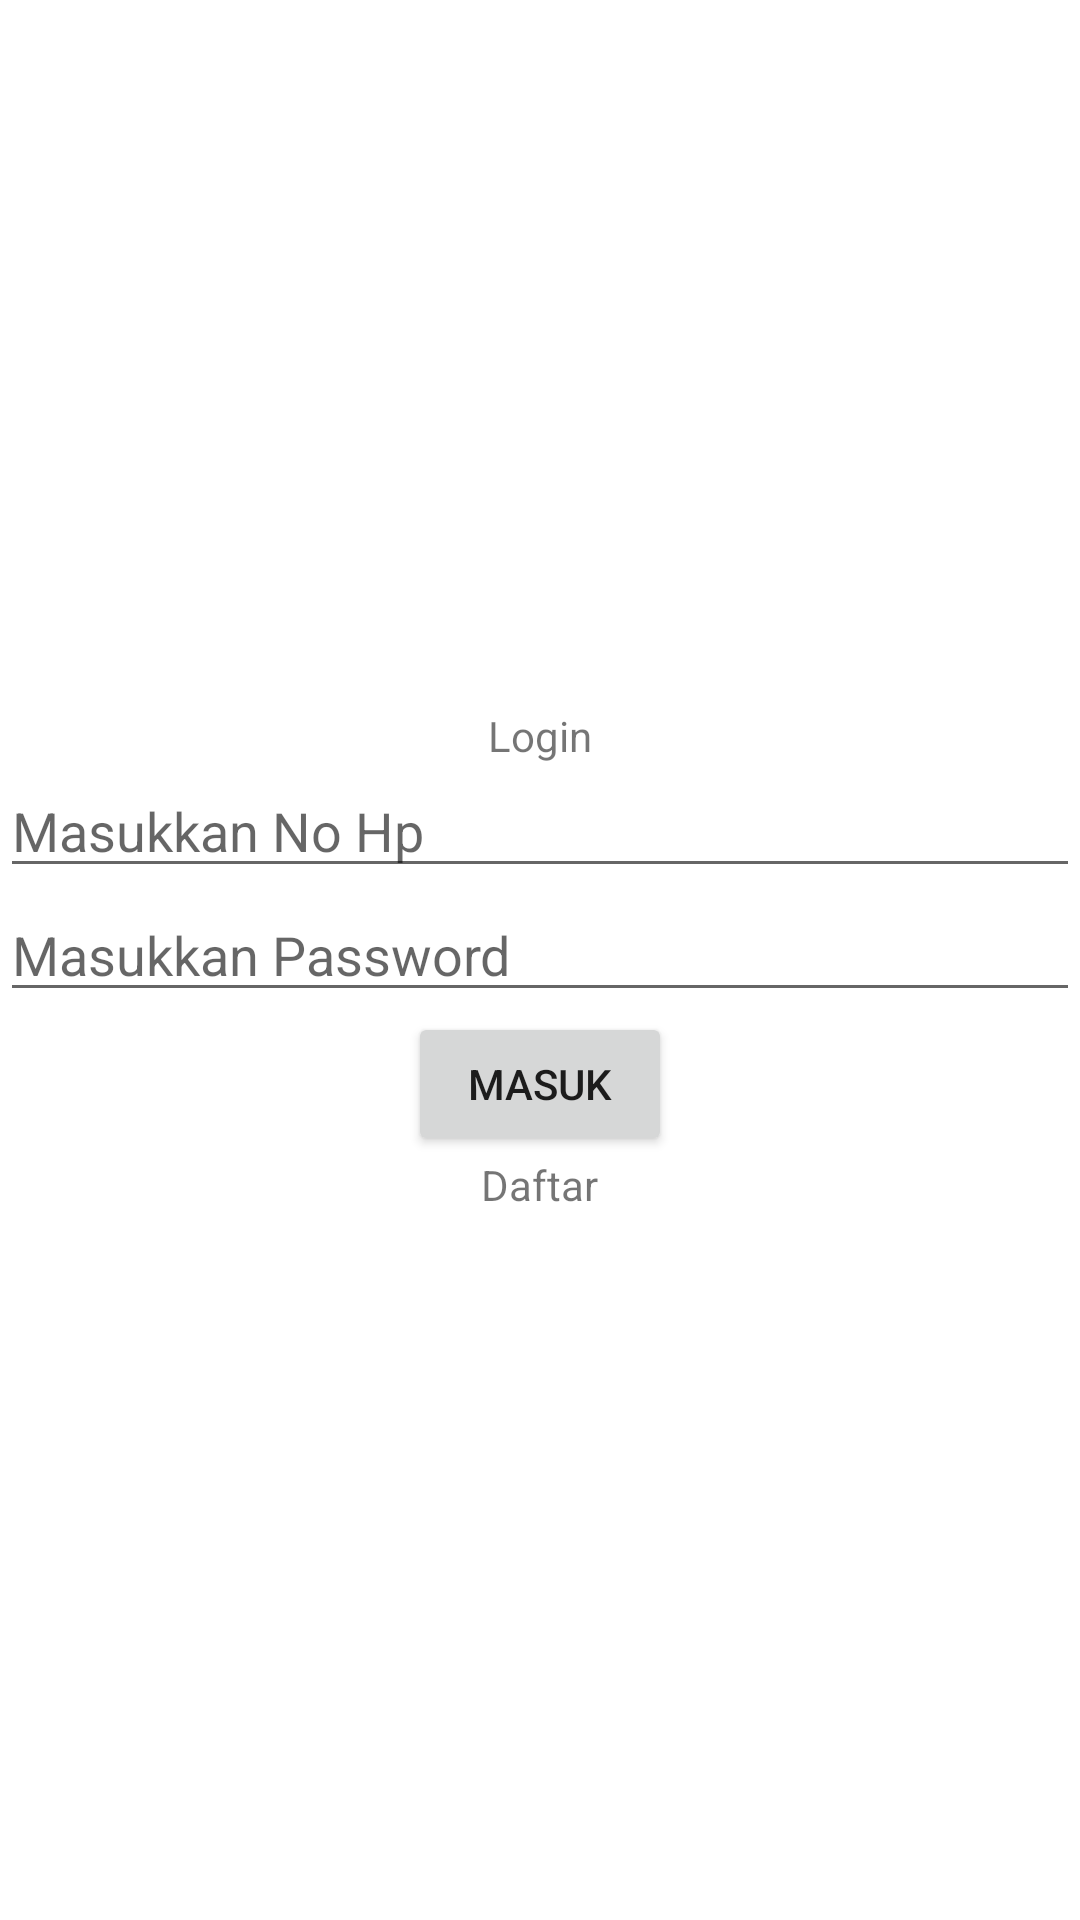

Android layout source for this screen:
<!-- AndroidManifest.xml: application theme Theme.ChapterEmpat -->
<!-- res/layout/fragment_login.xml -->
<?xml version="1.0" encoding="utf-8"?>
<LinearLayout
    android:orientation="vertical"
    xmlns:android="http://schemas.android.com/apk/res/android"
    xmlns:tools="http://schemas.android.com/tools"
    android:layout_width="match_parent"
    android:layout_height="match_parent"
    android:gravity="center"
    tools:context=".pertemuanlima.LoginFragment">

   <TextView
       android:text="Login"
       android:layout_width="wrap_content"
       android:layout_height="wrap_content"/>
    <EditText
        android:id="@+id/et_nohp"
        android:hint="Masukkan No Hp"
        android:layout_width="match_parent"
        android:layout_height="wrap_content"/>
    <EditText
        android:id="@+id/et_pass"
        android:hint="Masukkan Password"
        android:layout_width="match_parent"
        android:layout_height="wrap_content"/>
    <Button
        android:id="@+id/btn_masuk"
        android:text="Masuk"
        android:layout_width="wrap_content"
        android:layout_height="wrap_content"/>
    <TextView
        android:id="@+id/tv_daftar"
        android:text="Daftar"
        android:layout_width="wrap_content"
        android:layout_height="wrap_content"/>

</LinearLayout>
<!-- resources referenced by this layout -->
<resources>
  <style name="Theme.ChapterEmpat" parent="Theme.MaterialComponents.DayNight.NoActionBar">
          
          <item name="colorPrimary">@color/purple_500</item>
          <item name="colorPrimaryVariant">@color/purple_700</item>
          <item name="colorOnPrimary">@color/white</item>
          
          <item name="colorSecondary">@color/teal_200</item>
          <item name="colorSecondaryVariant">@color/teal_700</item>
          <item name="colorOnSecondary">@color/black</item>
          
          <item name="android:statusBarColor" tools:targetApi="l">?attr/colorPrimaryVariant</item>
          
      </style>
  <!-- not gathered from this repository: default colours our renderer supplied (Android Studio template values) -->
  <color name="purple_500">#FF6200EE</color>
  <color name="purple_700">#FF3700B3</color>
  <color name="teal_200">#FF03DAC5</color>
  <color name="teal_700">#FF018786</color>
  <color name="black">#FF000000</color>
  <color name="white">#FFFFFFFF</color>
</resources>
